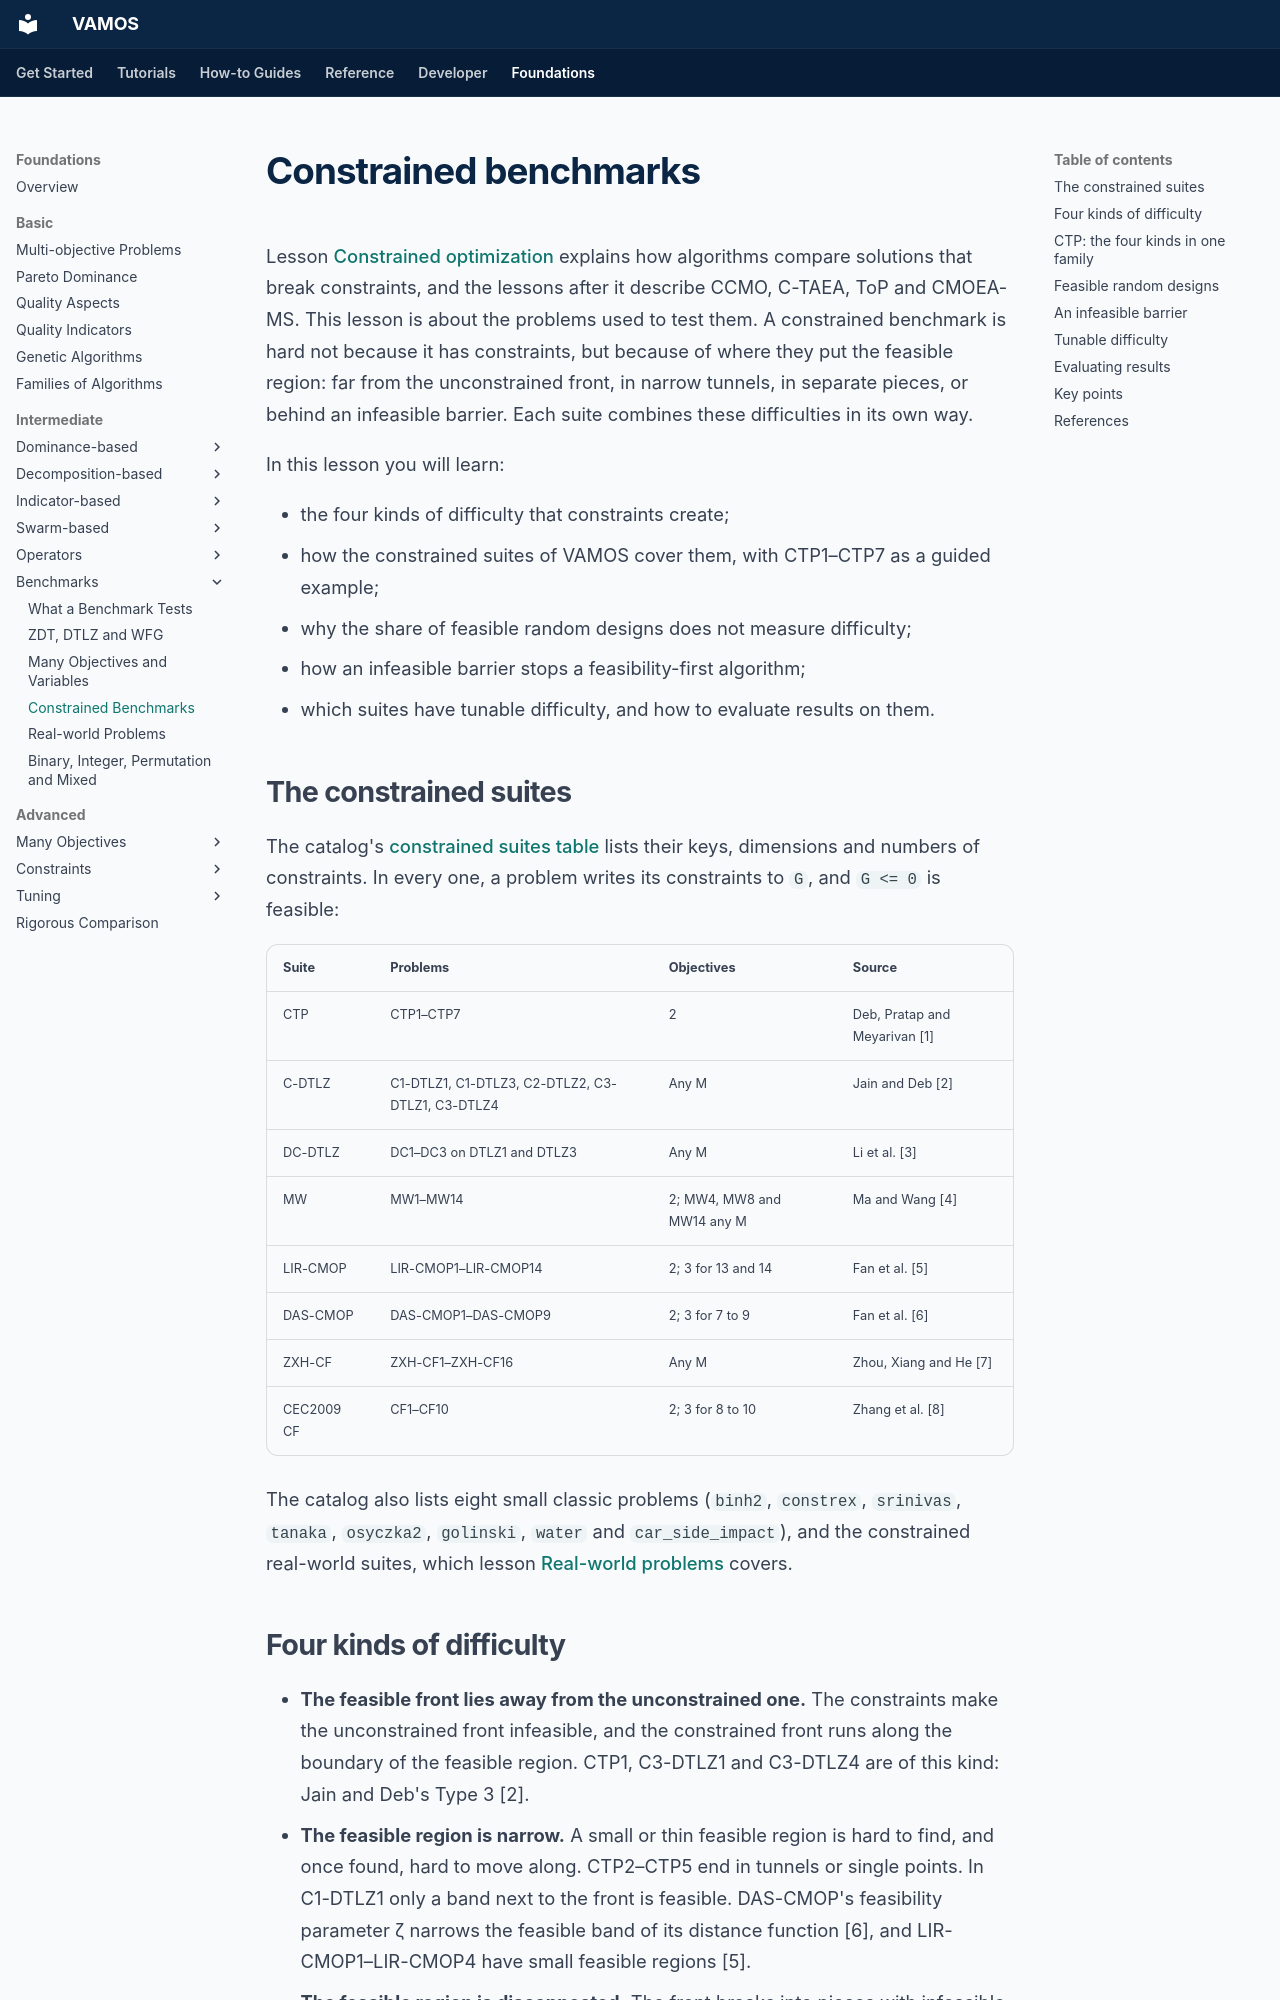

repository: vamos-optimization/VAMOS · page: foundations/intermediate/benchmarks/constrained/index.html · generator: mkdocs

---
description: 'The constrained benchmark suites in VAMOS (CTP, C-DTLZ, DC-DTLZ, MW, LIR-CMOP, DAS-CMOP, ZXH-CF and CEC2009 CF), the kinds of difficulty that constraints create, an interactive figure of CTP1–CTP7 and VAMOS code.'
search:
  boost: 0.5
---

# Constrained benchmarks

Lesson [Constrained optimization](../../advanced/constrained.md) explains how
algorithms compare solutions that break constraints, and the lessons after it
describe CCMO, C-TAEA, ToP and CMOEA-MS. This lesson is about the problems
used to test them. A constrained benchmark is hard not because it has
constraints, but because of where they put the feasible region: far from the
unconstrained front, in narrow tunnels, in separate pieces, or behind an
infeasible barrier. Each suite combines these difficulties in its own way.

In this lesson you will learn:

- the four kinds of difficulty that constraints create;
- how the constrained suites of VAMOS cover them, with CTP1–CTP7 as a guided
  example;
- why the share of feasible random designs does not measure difficulty;
- how an infeasible barrier stops a feasibility-first algorithm;
- which suites have tunable difficulty, and how to evaluate results on them.

## The constrained suites

The catalog's [constrained suites table](../../../reference/problems.md#explicitly-constrained-suites)
lists their keys, dimensions and numbers of constraints. In every one, a
problem writes its constraints to `G`, and `G <= 0` is feasible:

| Suite | Problems | Objectives | Source |
| --- | --- | --- | --- |
| CTP | CTP1–CTP7 | 2 | Deb, Pratap and Meyarivan [1] |
| C-DTLZ | C1-DTLZ1, C1-DTLZ3, C2-DTLZ2, C3-DTLZ1, C3-DTLZ4 | Any M | Jain and Deb [2] |
| DC-DTLZ | DC1–DC3 on DTLZ1 and DTLZ3 | Any M | Li et al. [3] |
| MW | MW1–MW14 | 2; MW4, MW8 and MW14 any M | Ma and Wang [4] |
| LIR-CMOP | LIR-CMOP1–LIR-CMOP14 | 2; 3 for 13 and 14 | Fan et al. [5] |
| DAS-CMOP | DAS-CMOP1–DAS-CMOP9 | 2; 3 for 7 to 9 | Fan et al. [6] |
| ZXH-CF | ZXH-CF1–ZXH-CF16 | Any M | Zhou, Xiang and He [7] |
| CEC2009 CF | CF1–CF10 | 2; 3 for 8 to 10 | Zhang et al. [8] |

The catalog also lists eight small classic problems (`binh2`, `constrex`,
`srinivas`, `tanaka`, `osyczka2`, `golinski`, `water` and `car_side_impact`),
and the constrained real-world suites, which lesson
[Real-world problems](real-world.md) covers.
